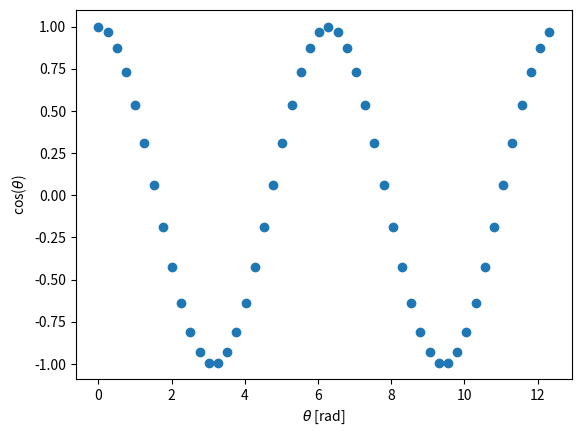

Recreate this plot in Python.
import matplotlib.pyplot as plt
import numpy as np

xval = np.arange(0, np.pi*4, np.pi*4/50)
yval = np.cos(xval)

#print(xval, yval)

figure, ax = plt.subplots()
ax.scatter(xval,yval)
ax.set_xlabel(r'$\theta$ [rad]')
ax.set_ylabel(r'cos($\theta$)')
plt.show()
